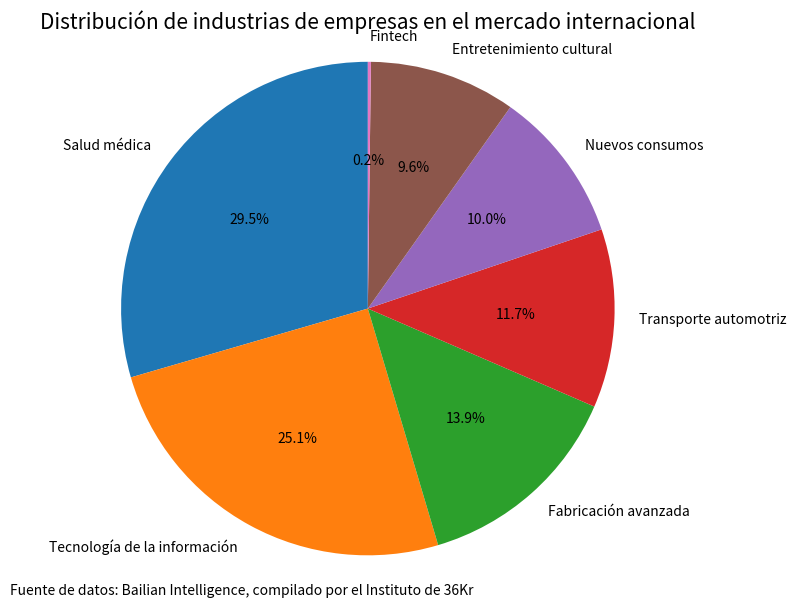

Reproduce this figure in Python.
import matplotlib.pyplot as plt

# Datos
etiquetas = ['Salud médica', 'Tecnología de la información', 'Fabricación avanzada', 'Transporte automotriz', 'Nuevos consumos', 'Entretenimiento cultural', 'Fintech']
tamaños = [29.5, 25.1, 13.9, 11.7, 10.0, 9.6, 0.2]

# Crear la gráfica
fig, ax = plt.subplots(figsize=(8, 6))
porciones, textos, textos_automaticos = ax.pie(
    tamaños,
    labels=etiquetas,
    autopct='%1.1f%%',
    startangle=90,
    textprops={'fontsize': 10}
)
ax.axis('equal')

# Agregar título y fuente de los datos
plt.title('Distribución de industrias de empresas en el mercado internacional', fontsize=15, loc='center')
plt.figtext(0.01, 0, 'Fuente de datos: Bailian Intelligence, compilado por el Instituto de 36Kr',
            fontsize=10, ha='left')
plt.tight_layout()
plt.show()
